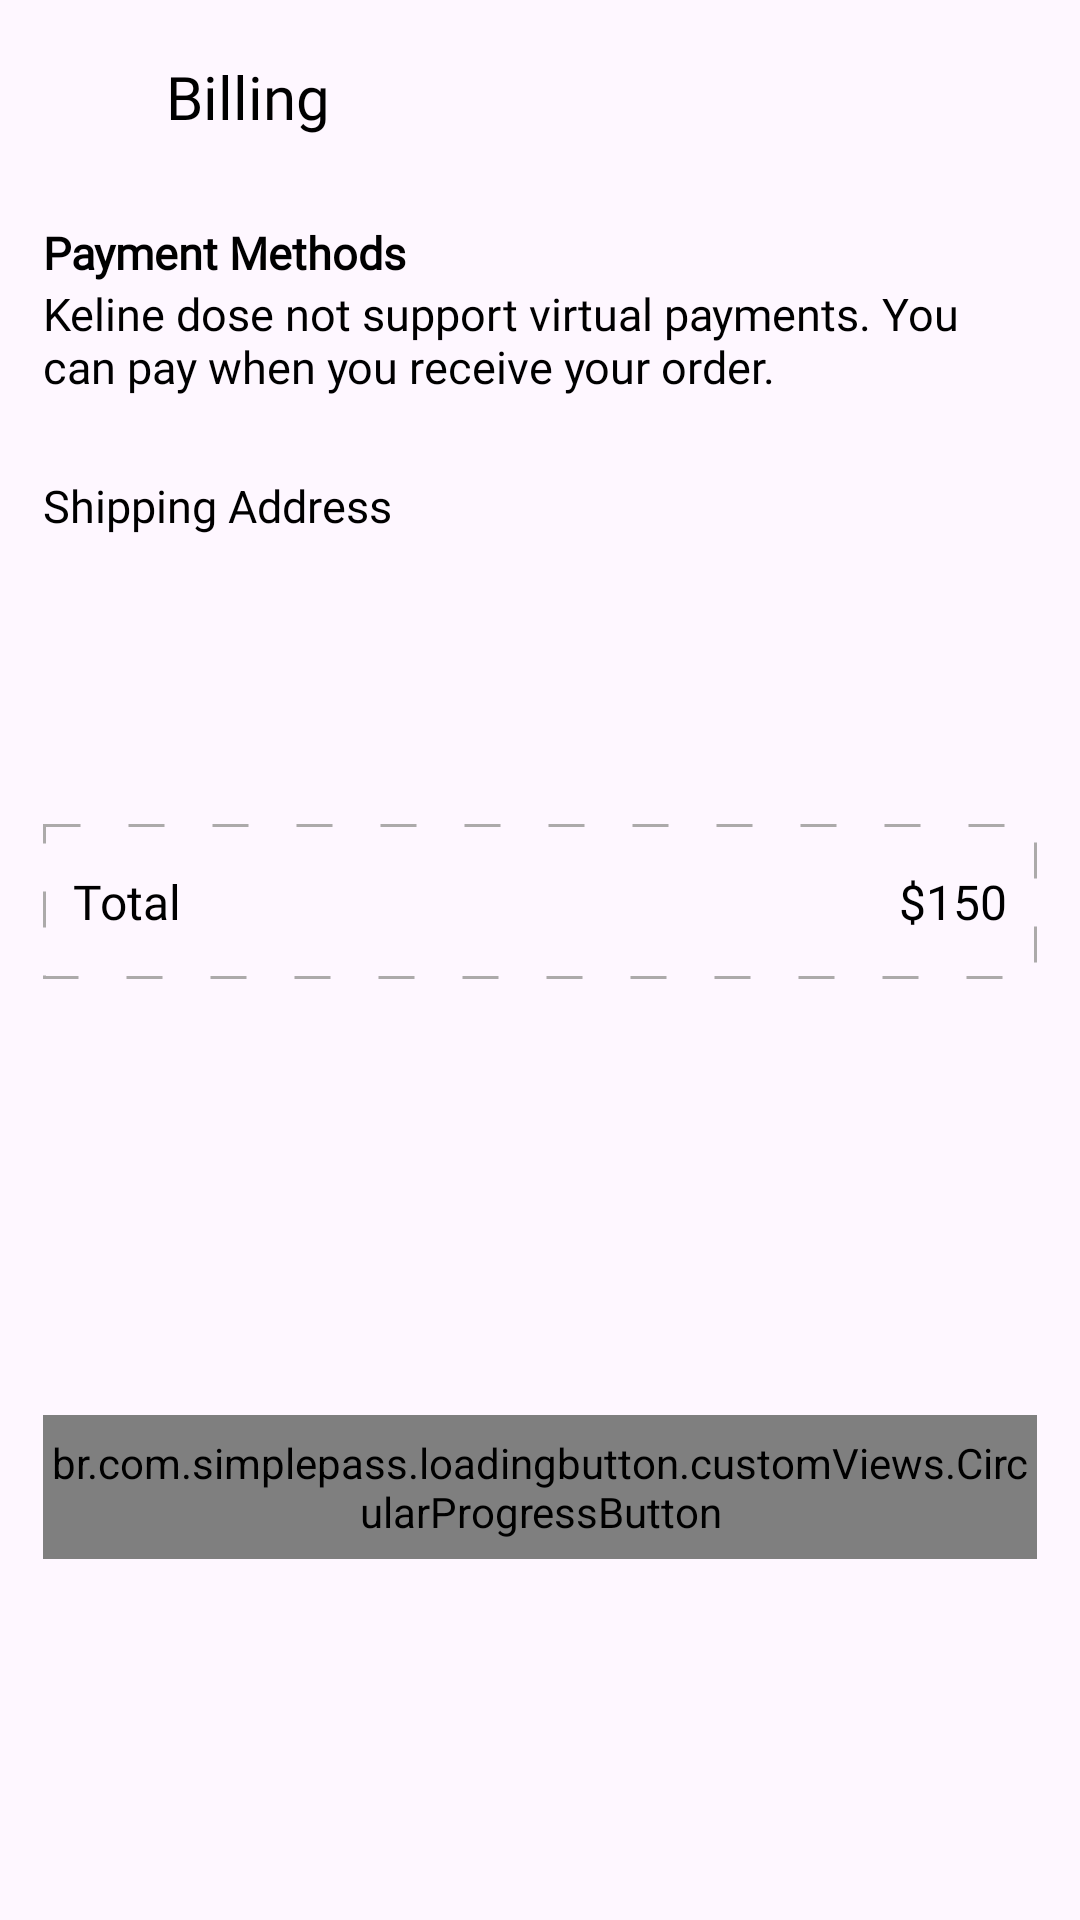

Write the Android layout XML for this screen, with the resource values it uses.
<!-- AndroidManifest.xml: application theme Theme.EcommerceApp -->
<!-- res/layout/fragment_billing.xml -->
<?xml version="1.0" encoding="utf-8"?>

<androidx.core.widget.NestedScrollView xmlns:android="http://schemas.android.com/apk/res/android"
    android:layout_width="match_parent"
    android:layout_height="match_parent"
    xmlns:app="http://schemas.android.com/apk/res-auto"
    xmlns:tools="http://schemas.android.com/tools"
    android:fillViewport="true"
    tools:context=".fragments.categories.BillingFragment">

    <androidx.constraintlayout.widget.ConstraintLayout
        android:layout_width="match_parent"
        android:layout_height="match_parent">

        <androidx.appcompat.widget.Toolbar
            android:id="@+id/toolbarBilling"
            android:layout_width="0dp"
            android:layout_height="?actionBarSize"
            app:layout_constraintEnd_toEndOf="@id/guideline2"
            app:layout_constraintStart_toStartOf="@id/guideline1"
            app:layout_constraintTop_toTopOf="parent">

            <androidx.constraintlayout.widget.ConstraintLayout
                android:layout_width="match_parent"
                android:layout_height="match_parent">
                <ImageView
                    android:id="@+id/imageCloseBilling"
                    android:layout_width="20dp"
                    android:layout_height="20dp"
                    android:src="@drawable/ic_close"
                    android:scaleType="centerInside"
                    android:contentDescription="@string/app_name"
                    app:layout_constraintBottom_toBottomOf="parent"
                    app:layout_constraintStart_toStartOf="parent"
                    app:layout_constraintTop_toTopOf="parent"
                    app:tint="@color/black" />
                <TextView
                    android:layout_width="wrap_content"
                    android:layout_height="wrap_content"
                    android:layout_marginStart="25dp"
                    android:fontFamily="@font/poppins_light"
                    android:text="@string/billing"
                    android:textColor="@color/black"
                    android:textSize="20sp"
                    app:layout_constraintBottom_toBottomOf="@id/imageCloseBilling"
                    app:layout_constraintStart_toStartOf="@id/imageCloseBilling"
                    app:layout_constraintTop_toTopOf="@id/imageCloseBilling" />
            </androidx.constraintlayout.widget.ConstraintLayout>
        </androidx.appcompat.widget.Toolbar>


        <TextView
            android:id="@+id/tvPaymentMethods"
            android:layout_width="wrap_content"
            android:layout_height="wrap_content"
            android:text="@string/payment_methods"
            android:fontFamily="@font/poppins_thin"
            android:textStyle="bold"
            app:layout_constraintTop_toBottomOf="@id/toolbarBilling"
            app:layout_constraintStart_toStartOf="@id/guideline1"
            android:textColor="@color/black"
            android:textSize="15sp"
            android:layout_marginTop="10dp"/>

        <TextView
            android:id="@+id/tvPaymentExplanation"
            android:layout_width="0dp"
            android:layout_height="wrap_content"
            android:text="@string/pay"
            android:fontFamily="@font/sf_pro_display"
            app:layout_constraintTop_toBottomOf="@id/tvPaymentMethods"
            app:layout_constraintStart_toStartOf="@id/guideline1"
            app:layout_constraintEnd_toEndOf="@id/guideline2"
            android:textColor="@color/black"
            android:textSize="15sp" />

        <View
            android:id="@+id/topLine"
            android:layout_width="0dp"
            android:layout_height="1dp"
            android:layout_marginTop="15dp"
            android:background="@drawable/white_background"
            app:layout_constraintTop_toBottomOf="@id/tvPaymentExplanation"
            app:layout_constraintStart_toStartOf="@id/guideline1"
            app:layout_constraintEnd_toEndOf="@id/guideline2"
            android:backgroundTint="@color/g_blue_gray200"
            />

        <TextView
            android:id="@+id/tvShoppingAddress"
            android:layout_width="wrap_content"
            android:layout_height="wrap_content"
            android:text="@string/shipping_address"
            android:fontFamily="@font/poppins_thin"
            app:layout_constraintStart_toStartOf="@id/guideline1"
            android:textColor="@color/black"
            android:textSize="15sp"
            android:layout_marginTop="10dp"
            app:layout_constraintTop_toBottomOf="@id/topLine"
            app:drawableTint="@color/black"
            app:drawableLeftCompat="@drawable/ic_location" />

        <ImageView
            android:id="@+id/imageAddAddress"
            android:layout_width="15dp"
            android:layout_height="15dp"
            android:contentDescription="@string/app_name"
            app:layout_constraintEnd_toEndOf="@id/guideline2"
            app:layout_constraintTop_toTopOf="@id/tvShoppingAddress"
            app:layout_constraintBottom_toBottomOf="@id/tvShoppingAddress"
            android:src="@drawable/ic_add"
            app:tint="@color/g_dark_blue"
            />

        <FrameLayout
            android:id="@+id/rvFrame"
            android:layout_width="0dp"
            android:layout_height="wrap_content"
            app:layout_constraintStart_toStartOf="@id/guideline1"
            app:layout_constraintEnd_toEndOf="parent"
            app:layout_constraintTop_toBottomOf="@id/tvShoppingAddress">

            <androidx.recyclerview.widget.RecyclerView
                android:id="@+id/rvAddress"
                android:layout_width="wrap_content"
                android:layout_height="wrap_content"
                android:layout_marginTop="10dp"
                android:orientation="horizontal"
                app:layoutManager="androidx.recyclerview.widget.LinearLayoutManager"
                tools:listitem="@layout/address_rv_item"/>

            <ProgressBar
                android:id="@+id/progressbarAddress"
                android:layout_width="wrap_content"
                android:layout_height="wrap_content"
                android:layout_gravity="center"
                android:indeterminateTint="@color/g_blue"
                android:visibility="gone"/>

        </FrameLayout>

        <View
            android:id="@+id/middleLine"
            android:layout_width="0dp"
            android:layout_height="1dp"
            android:layout_marginTop="15dp"
            android:background="@drawable/white_background"
            app:layout_constraintTop_toBottomOf="@id/rvFrame"
            app:layout_constraintStart_toStartOf="@id/guideline1"
            app:layout_constraintEnd_toEndOf="@id/guideline2"
            android:backgroundTint="@color/g_blue_gray200"
            />

        <androidx.recyclerview.widget.RecyclerView
            android:id="@+id/rvProducts"
            android:layout_width="0dp"
            android:layout_height="wrap_content"
            android:layout_marginTop="20dp"
            app:layout_constraintEnd_toEndOf="parent"
            app:layout_constraintHorizontal_bias="1.0"
            app:layout_constraintStart_toStartOf="@id/guideline1"
            app:layout_constraintTop_toBottomOf="@id/middleLine"
            tools:listitem="@layout/billing_products_rv_item"
            android:orientation="horizontal"
            app:layoutManager="androidx.recyclerview.widget.LinearLayoutManager"/>

        <View
            android:id="@+id/bottomLine"
            android:layout_width="0dp"
            android:layout_height="1dp"
            android:layout_marginTop="15dp"
            android:background="@drawable/white_background"
            app:layout_constraintTop_toBottomOf="@id/rvProducts"
            app:layout_constraintStart_toStartOf="@id/guideline1"
            app:layout_constraintEnd_toEndOf="@id/guideline2"
            android:backgroundTint="@color/g_blue_gray200"
            />

        <androidx.constraintlayout.widget.ConstraintLayout
            android:id="@+id/totalBoxContainer"
            android:layout_width="0dp"
            android:layout_height="wrap_content"
            android:layout_marginTop="50dp"
            android:background="@drawable/total_box_background"
            app:layout_constraintTop_toBottomOf="@id/rvProducts"
            app:layout_constraintStart_toStartOf="@id/guideline1"
            app:layout_constraintEnd_toEndOf="@id/guideline2">


            <TextView
                android:layout_width="0dp"
                android:layout_height="wrap_content"
                android:layout_marginStart="10dp"
                android:layout_marginTop="15dp"
                android:layout_marginBottom="15dp"
                android:fontFamily="@font/sf_pro_display"
                android:text="@string/_total"
                android:textColor="@color/black"
                android:textSize="16sp"
                app:layout_constraintBottom_toBottomOf="parent"
                app:layout_constraintStart_toStartOf="parent"
                app:layout_constraintTop_toTopOf="parent" />


            <TextView
                android:id="@+id/tvTotalPrice"
                android:layout_width="0dp"
                android:layout_height="wrap_content"
                android:layout_marginTop="15dp"
                android:layout_marginEnd="10dp"
                android:layout_marginBottom="15dp"
                android:fontFamily="@font/sf_pro_display"
                android:text="@string/_150"
                android:textColor="@color/black"
                android:textSize="16sp"
                app:layout_constraintBottom_toBottomOf="parent"
                app:layout_constraintEnd_toEndOf="parent"
                app:layout_constraintTop_toTopOf="parent" />


        </androidx.constraintlayout.widget.ConstraintLayout>

        <br.com.simplepass.loadingbutton.customViews.CircularProgressButton
            android:id="@+id/buttonPlaceOrder"
            style="@style/blueButtonStyle"
            android:layout_width="0dp"
            android:layout_height="48dp"
            android:layout_marginTop="45dp"
            android:layout_marginBottom="20dp"
            android:text="@string/place_order"
            app:layout_constraintBottom_toBottomOf="parent"
            app:layout_constraintEnd_toEndOf="@id/totalBoxContainer"
            app:layout_constraintStart_toStartOf="@id/totalBoxContainer"
            app:layout_constraintTop_toBottomOf="@id/totalBoxContainer"
            app:spinning_bar_color="@color/white" />


        <androidx.constraintlayout.widget.Guideline
            android:id="@+id/guideline1"
            android:layout_width="wrap_content"
            android:layout_height="wrap_content"
            android:orientation="vertical"
            app:layout_constraintGuide_percent="0.04" />

        <androidx.constraintlayout.widget.Guideline
            android:id="@+id/guideline2"
            android:layout_width="wrap_content"
            android:layout_height="wrap_content"
            android:orientation="vertical"
            app:layout_constraintGuide_percent="0.96" />
    </androidx.constraintlayout.widget.ConstraintLayout>
</androidx.core.widget.NestedScrollView>
<!-- res/layout/address_rv_item.xml (included above) -->
<androidx.constraintlayout.widget.ConstraintLayout xmlns:android="http://schemas.android.com/apk/res/android"
    xmlns:app="http://schemas.android.com/apk/res-auto"
    android:layout_width="wrap_content"
    android:layout_height="wrap_content">

    <androidx.appcompat.widget.AppCompatButton
        android:id="@+id/buttonAddress"
        android:layout_width="110dp"
        android:layout_height="40dp"
        android:background="@drawable/unselected_button_background"
        android:clickable="true"
        android:fontFamily="@font/poppins_thin"
        android:text="@string/_home"
        android:textAllCaps="false"
        android:textColor="@color/g_blue_gray200"
        app:layout_constraintBottom_toBottomOf="parent"
        app:layout_constraintEnd_toEndOf="parent"
        app:layout_constraintHorizontal_bias="0.5"
        app:layout_constraintStart_toStartOf="parent"
        app:layout_constraintTop_toTopOf="parent"
        android:focusable="true" />

</androidx.constraintlayout.widget.ConstraintLayout>
<!-- res/layout/billing_products_rv_item.xml (included above) -->
<?xml version="1.0" encoding="utf-8"?>

<androidx.cardview.widget.CardView xmlns:android="http://schemas.android.com/apk/res/android"
    xmlns:tools="http://schemas.android.com/tools"
    android:layout_width="wrap_content"
    android:layout_height="wrap_content"
    xmlns:app="http://schemas.android.com/apk/res-auto"
    android:backgroundTint="@color/g_white"
    app:cardElevation="0dp">

    <androidx.constraintlayout.widget.ConstraintLayout
        android:layout_width="wrap_content"
        android:layout_height="match_parent">

        <View
            android:id="@+id/topLine"
            android:layout_width="0dp"
            android:layout_height="1dp"
            android:layout_marginTop="10dp"
            android:background="@color/white"
            app:layout_constraintStart_toStartOf="parent"
            app:layout_constraintBottom_toBottomOf="parent"
            app:layout_constraintEnd_toEndOf="parent"/>

        <ImageView
            android:id="@+id/imageCartProduct"
            android:layout_width="80dp"
            android:layout_height="75dp"
            android:layout_marginBottom="5dp"
            android:contentDescription="@string/app_name"
            app:layout_constraintBottom_toTopOf="@+id/topLine"
            app:layout_constraintStart_toStartOf="parent"
            android:scaleType="centerCrop"
            android:src="@color/g_blue"/>

        <TextView
            android:id="@+id/tvProductCartName"
            android:layout_width="140dp"
            android:layout_height="wrap_content"
            android:layout_marginStart="8dp"
            android:layout_marginTop="8dp"
            android:fontFamily="@font/poppins_light"
            android:text="@string/chair_"
            android:textColor="@color/black"
            android:textSize="15sp"
            android:textStyle="bold"
            app:layout_constraintStart_toEndOf="@id/imageCartProduct"
            app:layout_constraintTop_toTopOf="@id/imageCartProduct"
            android:lines="1" />



        <TextView
            android:id="@+id/tvProductCartPrice"
            android:layout_width="wrap_content"
            android:layout_height="wrap_content"
            android:fontFamily="@font/poppins_light"
            android:text="@string/_50"
            android:textColor="@color/black"
            android:textSize="11sp"
            android:textStyle="bold"
            app:layout_constraintStart_toStartOf="@id/tvProductCartName"
            app:layout_constraintTop_toBottomOf="@id/tvProductCartName"/>

        <de.hdodenhof.circleimageview.CircleImageView
            android:id="@+id/imageCartProductColor"
            android:layout_width="15dp"
            android:layout_height="15dp"
            android:layout_marginTop="5dp"
            android:src="@color/g_blue"
            app:layout_constraintStart_toStartOf="@id/tvProductCartPrice"
            app:layout_constraintTop_toBottomOf="@id/tvProductCartPrice"/>

        <de.hdodenhof.circleimageview.CircleImageView
            android:id="@+id/imageCartProductSize"
            android:layout_width="15dp"
            android:layout_height="15dp"
            android:layout_marginStart="5dp"
            android:src="@color/g_blue_gray200"
            app:layout_constraintStart_toEndOf="@id/imageCartProductColor"
            app:layout_constraintTop_toTopOf="@id/imageCartProductColor"
            tools:ignore="ImageContrastCheck" />


        <TextView
            android:id="@+id/tvCartProductSize"
            android:layout_width="wrap_content"
            android:layout_height="wrap_content"
            android:text="@string/l"
            android:textColor="#4E342E"
            android:textSize="11sp"
            app:layout_constraintBottom_toBottomOf="@id/imageCartProductSize"
            app:layout_constraintEnd_toEndOf="@id/imageCartProductSize"
            app:layout_constraintStart_toStartOf="@id/imageCartProductSize"
            app:layout_constraintTop_toTopOf="@id/imageCartProductSize"
            tools:ignore="TextContrastCheck" />

        <TextView
            android:id="@+id/tvBillingProductQuantity"
            android:layout_width="wrap_content"
            android:layout_height="wrap_content"
            app:layout_constraintEnd_toEndOf="parent"
            app:layout_constraintTop_toTopOf="parent"
            app:layout_constraintBottom_toBottomOf="parent"
            android:text="@string/_1"
            android:layout_marginEnd="5dp"/>


    </androidx.constraintlayout.widget.ConstraintLayout>

</androidx.cardview.widget.CardView>
<!-- resources referenced by this layout -->
<resources>
  <color name="black">#FF000000</color>
  <color name="g_blue">#000DAE</color>
  <color name="g_blue_gray200">#97AABD</color>
  <color name="g_dark_blue">#000759</color>
  <color name="g_white">#F5F8FA</color>
  <color name="white">#FFFFFFFF</color>
  <!-- drawable total_box_background (drawable) -->
  <?xml version="1.0" encoding="utf-8"?>
  
  <shape android:shape="rectangle"
      xmlns:android="http://schemas.android.com/apk/res/android">
  
      <stroke android:dashGap="16dp"
          android:width="1dp"
          android:color="#ACAAAA"
          android:dashWidth="12dp"/>
  
  </shape>
  <string name="_1">1</string>
  <string name="_150">$150</string>
  <string name="_50">$50</string>
  <string name="_home">Home</string>
  <string name="_total">Total</string>
  <string name="app_name">EcommerceApp</string>
  <string name="billing">Billing</string>
  <string name="chair_">Chair</string>
  <string name="l">L</string>
  <string name="pay">Keline dose not support virtual payments. You can pay when you receive your order.</string>
  <string name="payment_methods">Payment Methods</string>
  <string name="place_order">Place Order</string>
  <string name="shipping_address">Shipping Address</string>
  <style name="blueButtonStyle">
          <item name="android:background">@drawable/blue_background</item>
          <item name="android:fontFamily">@font/poppins_thin</item>
          <item name="android:textColor">@color/white</item>
          <item name="android:textSize">@dimen/h2TextSize</item>
          <item name="android:textAllCaps">false</item>
      </style>
  <style name="Theme.EcommerceApp" parent="Base.Theme.EcommerceApp" />
  <dimen name="h2TextSize">17sp</dimen>
  <style name="Base.Theme.EcommerceApp" parent="Theme.Material3.Light.NoActionBar">
          
          
      </style>
</resources>
